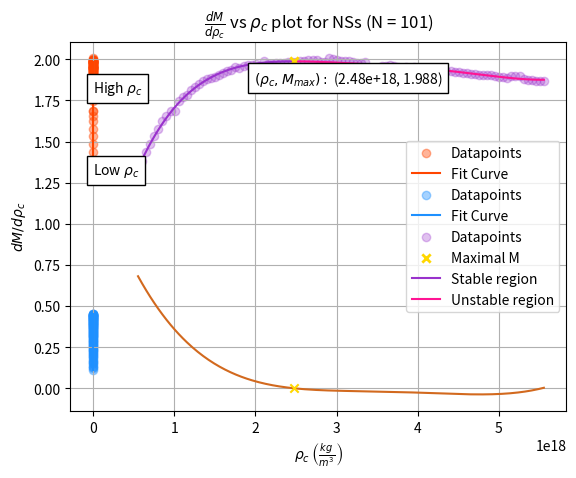

Here is the Python script that generated this plot:
import numpy as np
from numpy import pi
import matplotlib.pyplot as plt
from scipy.integrate import solve_ivp
from scipy.optimize import curve_fit





# Useful constants
r_scale_km = 1.477 # in km
r_scale_m = 1477 # in m
K_NS = 100
solar_mass = 1.988416e30





def TOV_eqs(r, mvpb_arr):
    # TOVEQS Function for solving the Tolman-Oppenheimer-Volkoff (TOV) ODEs.
    # This function sets the ewquations up like an ivp to be solved by SciPy's
    # solve_ivp(). It takes care of the edge cases where r = 0 or where p goes
    # below 0 during the integration.

    # v: time dialation factor (nu)
    # b: baryonic mass

    # Initial conditions
    m = mvpb_arr[0]
    v = mvpb_arr[1]
    p = mvpb_arr[2]
    b = mvpb_arr[3]

    # Case for if r = 0
    if r == 0:
        dvdr = 0
        dpdr = 0
        dmdr = 0
        dbdr = 0


    else:

        # Case for if p goes below 0
        if p < 0:
            p = 0

        # Compute ρ
        ρ = np.sqrt(p / K_NS)

        # Define ODEs
        dmdr = 4*pi*ρ * r**2
        dvdr = 2 * (m + 4*pi*p*r**3) / (r * (r - 2*m))
        dpdr = (-(m + 4*pi*p*r**3) / (r * (r - 2*m))) * (ρ + p)
        dbdr = dmdr / np.sqrt(1 - (2*m / r))

    return np.array([dmdr, dvdr, dpdr, dbdr])



def p_reaches_0(r, mvpb_arr):
    # PREACHES0 This function and the following lines of code act like a
    # signal to solve_ivp() to stop integration when p reaches 0. At that point,
    # we'd have reached the maximal radius of the NS.

    p = mvpb_arr[2]
    return p

p_reaches_0.terminal = True
p_reaches_0.direction = 0





def my_test_einstein():
    """
    Main function for Einstein.

    PARTS A and B: Solves the TOV equations for various ρ_c and plots the
    resultant M(ρc) vs R(ρc) and Δ(ρc) vs R(ρc) curves.

    """



    #=========================================================================
    # PARTS A and B
    #=========================================================================
    print('Einstein--Parts A and B Start: \n')

    # NSs have radii 10-20kms. 15 * r_scale means we can see NSs with radii
    # from 0 ~ 30 kms.
    r_span = (0, 15)
    r_eval = np.linspace(r_span[0], r_span[1], 500)

    # In rescaled units, ρ ~ 10^-3, so we check values between 0.9*10^-3 to
    # 9*10^-3
    num_points = 101
    ρ_c_vals = np.linspace(9e-4, 9e-3, num_points)

    # Initialize end of integration value arrays.
    R_pc_vals = np.zeros(len(ρ_c_vals))
    M_pc_vals = np.zeros(len(ρ_c_vals))
    Δ_pc_vals = np.zeros(len(ρ_c_vals))


    for i in range(len(ρ_c_vals)):

        # Record ρ_c and compute initial pressure
        ρ_c = ρ_c_vals[i]
        p_0 = K_NS * (ρ_c**2)

        # Full ODEs initial conditions
        mvp_0 = [0, 0, p_0, 0]

        # Solve ODE system, stopping when p reaches 0.
        sol = solve_ivp(TOV_eqs, r_span, mvp_0, t_eval=r_eval, method='RK45',
                                                        events = p_reaches_0)

        # Record final radius, mass, and baryonic mass
        R_pc = sol.t[-1]
        M_pc = sol.y[0, -1]
        B_pc = sol.y[3, -1]

        # Updatea rrays
        R_pc_vals[i] = R_pc
        M_pc_vals[i] = M_pc
        Δ_pc_vals[i] = (B_pc - M_pc) / M_pc

    # Scale radii
    R_pc_vals *= r_scale_km


    # Make cubic polynomial fit of datapoints
    R_fit = np.linspace(min(R_pc_vals), max(R_pc_vals), 150)

    def cubic_fit(x, a, b, c, d):
        return a*x**3 + b*x**2 + c*x + d

    # Plotting MR datapoints and fit curve
    coeffsM, cov = curve_fit(cubic_fit, R_pc_vals, M_pc_vals)
    aM, bM, cM, dM = coeffsM

    M_fit = cubic_fit(R_fit, aM, bM, cM, dM)

    plt.scatter(R_pc_vals, M_pc_vals, alpha=0.4, color = "orangered", label = "Datapoints")
    plt.plot(R_fit, M_fit, color = "orangered", label = "Fit Curve")
    plt.title(rf'$M(\rho_c)$ vs $R(\rho_c)$ plot for NSs (N = {num_points})')
    plt.xlabel(r'$R(\rho_c)$ (km)')
    plt.ylabel(r'$M(\rho_c) \quad (M \odot)$')
    plt.text(14, 1.3, r'Low $\rho_c$', bbox=dict(facecolor="white"))
    plt.text(10, 1.8, r'High $\rho_c$', bbox=dict(facecolor="white"))
    plt.legend()
    plt.show()


    # Plotting ΔR datapoints and fit curve (B here for baryonic mass)
    coeffsB, cov = curve_fit(cubic_fit, R_pc_vals, Δ_pc_vals)
    aB, bB, cB, dB = coeffsB

    B_fit = cubic_fit(R_fit, aB, bB, cB, dB)

    plt.scatter(R_pc_vals, Δ_pc_vals, alpha=0.4, color = "dodgerblue", label = "Datapoints")
    plt.plot(R_fit, B_fit, color = "dodgerblue", label = "Fit Curve")
    plt.title(rf'$\Delta(\rho_c)$ vs $R(\rho_c)$ plot for NSs (N = {num_points})')
    plt.xlabel(r'$R(\rho_c)$ (km)')
    plt.ylabel(r'$\Delta(\rho_c)$')
    plt.legend()
    plt.show()
    print()

    print('Einstein--Parts A and B Done. \n\n\n')



    #=========================================================================
    # PART C
    #=========================================================================
    print('Einstein--Part C Start: \n')

    #----------------------------------
    # Computing M(ρ_c) vs ρ_c curve
    #----------------------------------

    # Scale ρ_c values by 1000 just to avoid errors with curve fitting
    ρ_c_vals_scaled = ρ_c_vals * 1e3

    # Perform a quintic polynomial curve fit
    ρ_c_fit = np.linspace(min(ρ_c_vals_scaled), max(ρ_c_vals_scaled), 300)

    def quintic_fit(x, a, b, c, d, e, f):
        return a*x**5 + b*x**4 + c*x**3 + d*x**2 + e*x + f

    coeffs, cov = curve_fit(quintic_fit, ρ_c_vals_scaled, M_pc_vals)
    a, b, c, d, e, f = coeffs

    M_fit = quintic_fit(ρ_c_fit, a, b, c, d, e, f)

    # Rescale ρ_c values and fit to be in units kg/m^3 as instructed
    ρ_c_vals_SI = ρ_c_vals_scaled * (1e-3) * solar_mass / ((r_scale_m)**3)
    ρ_c_fit_SI = ρ_c_fit * (1e-3) * solar_mass / ((r_scale_m)**3)


    #-----------------------------------------
    # Analyzing Stability through dM_dρ_c
    #-----------------------------------------

    # Derivative of quintic polynomial fit
    def derv_quintic_fit(x, a, b, c, d, e):
        return 5*a*x**4 + 4*b*x**3 + 3*c*x**2 + 2*d*x + e

    # Compute dM/dρc
    dM_dρ_c_fit = derv_quintic_fit(ρ_c_fit, a, b, c, d, e)

    # Locate point where derivative is 0, i.e maximal M
    zero_crossing_idx = np.where((dM_dρ_c_fit[:-1] > 0) & (dM_dρ_c_fit[1:] < 0))[0]
    max_M = M_fit[zero_crossing_idx]
    max_M_ρ_c_SI = ρ_c_fit_SI[zero_crossing_idx]

    # Seperate stable and unstable regimes
    M_fit_stable = M_fit[:int(zero_crossing_idx)]
    ρ_c_fit_SI_stable = ρ_c_fit_SI[:int(zero_crossing_idx)]
    M_fit_unstable = M_fit[int(zero_crossing_idx):]
    ρ_c_fit_SI_unstable = ρ_c_fit_SI[int(zero_crossing_idx):]


    # Plot M vs ρc datapoints and stable and unstable fit curves, report maximal Mass
    plt.scatter(ρ_c_vals_SI, M_pc_vals, alpha = 0.3, color = "darkorchid", label = "Datapoints")
    plt.scatter(max_M_ρ_c_SI, max_M, marker= "x", lw=2, label = "Maximal M", color = "gold", zorder = 3)
    plt.plot(ρ_c_fit_SI_stable, M_fit_stable, color = "darkorchid", label = "Stable region")
    plt.plot(ρ_c_fit_SI_unstable, M_fit_unstable, color = "deeppink", label = "Unstable region")
    plt.title(rf'$M(\rho_c)$ vs $\rho_c$ plot for NSs (N = {num_points})')
    plt.xlabel(r'$\rho_c$ $\left(\frac{kg}{m^3}\right)$')
    plt.ylabel(r'$M(\rho_c) \quad (M \odot)$')
    plt.text(max_M_ρ_c_SI-5e17, max_M - 0.13,
    rf'$(\rho_c, M_{{max}}):$ ({float(max_M_ρ_c_SI):.2e}, {float(max_M):.3f})',
    bbox=dict(facecolor="white"), fontsize = 10)
    plt.legend()
    plt.show()

    # Plot dM/dρc
    plt.plot(ρ_c_fit_SI, dM_dρ_c_fit, color = "chocolate")
    plt.scatter(ρ_c_fit_SI[zero_crossing_idx], 0,marker= "x", color = "gold", zorder=3)
    plt.title(rf'$\frac{{dM}}{{d\rho_c}}$ vs $\rho_c$ plot for NSs (N = {num_points})')
    plt.xlabel(r'$\rho_c$ $\left(\frac{kg}{m^3}\right)$')
    plt.ylabel(r'$dM/d\rho_c$')
    plt.grid(True)
    plt.show()
    print()

    print('Einstein--Part C. \n\n\n')



    #=========================================================================
    # PART D
    #=========================================================================




    return

my_test_einstein()